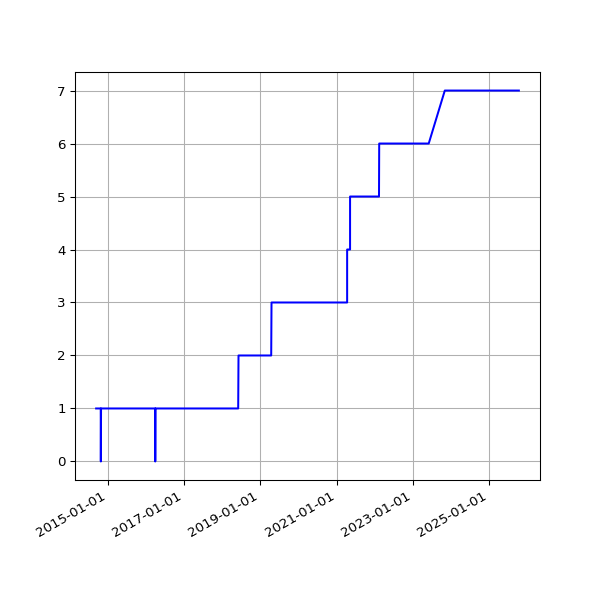

Values plotted in this chart, from the file beside it:
date, value
2014-09-13 02:45:19 +0100, 1
2014-09-14 02:46:09 +0100, 1
2014-09-15 02:51:21 +0100, 1
2014-09-16 02:51:21 +0100, 1
2014-09-17 02:50:45 +0100, 1
2014-09-18 02:52:25 +0100, 1
2014-09-19 02:50:21 +0100, 1
2014-09-20 02:42:56 +0100, 1
2014-09-21 02:40:59 +0100, 1
2014-09-22 02:50:35 +0100, 1
2014-09-23 02:41:41 +0100, 1
2014-09-24 02:44:22 +0100, 1
2014-09-25 02:55:33 +0100, 1
2014-09-26 02:52:05 +0100, 1
2014-09-27 02:42:14 +0100, 1
2014-09-28 02:39:29 +0100, 1
2014-09-29 02:49:32 +0100, 1
2014-09-30 02:55:10 +0100, 1
2014-10-01 02:49:49 +0100, 1
2014-10-02 02:41:17 +0100, 1
2014-10-03 02:49:54 +0100, 1
2014-10-04 02:39:51 +0100, 1
2014-10-05 02:39:01 +0100, 1
2014-10-06 02:54:09 +0100, 1
2014-10-07 02:55:15 +0100, 1
2014-10-08 02:37:06 +0100, 1
2014-10-09 02:44:53 +0100, 1
2014-10-10 02:41:25 +0100, 1
2014-10-11 02:51:31 +0100, 1
2014-10-12 02:32:17 +0100, 1
2014-10-13 02:35:14 +0100, 1
2014-10-14 02:42:31 +0100, 1
2014-10-15 03:01:00 +0100, 1
2014-10-16 02:39:19 +0100, 1
2014-10-17 02:44:57 +0100, 1
2014-10-18 02:44:18 +0100, 1
2014-10-19 02:35:20 +0100, 1
2014-10-20 02:38:03 +0100, 1
2014-10-21 02:39:54 +0100, 1
2014-10-22 03:00:57 +0100, 1
2014-10-23 02:37:10 +0100, 1
2014-10-25 02:32:51 +0100, 1
2014-10-26 01:30:24 +0000, 1
2014-10-27 02:54:13 +0000, 1
2014-10-28 02:35:31 +0000, 0
2014-10-29 03:06:57 +0000, 1
2014-10-30 02:47:36 +0000, 1
2014-10-31 02:36:06 +0000, 1
2014-11-01 02:28:50 +0000, 1
2014-11-02 02:28:48 +0000, 1
2014-11-03 02:32:02 +0000, 1
2014-11-04 02:35:06 +0000, 1
2014-11-05 02:49:43 +0000, 1
2014-11-06 02:58:43 +0000, 1
2014-11-07 02:45:22 +0000, 1
2014-11-08 02:32:13 +0000, 1
2014-11-09 02:29:46 +0000, 1
2014-11-10 02:36:49 +0000, 1
2014-11-11 02:39:57 +0000, 1
2014-11-12 02:39:23 +0000, 1
... 3,562 more rows
